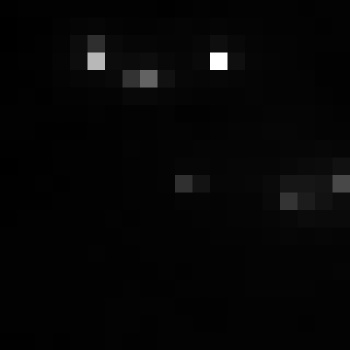

Source data for this figure (header and first rows):
, xmin, ymin, lat, lon, area, perimeter, max_nanowatts, min_nanowatts, moonlight_illumination, clear_sky_confidence, mean_nanowatts
0, 155, 2677, 0.1732, 0.1732, 1.0, 0.0, 16.09, 0.4742, 11.81, 0.0, 2.37
